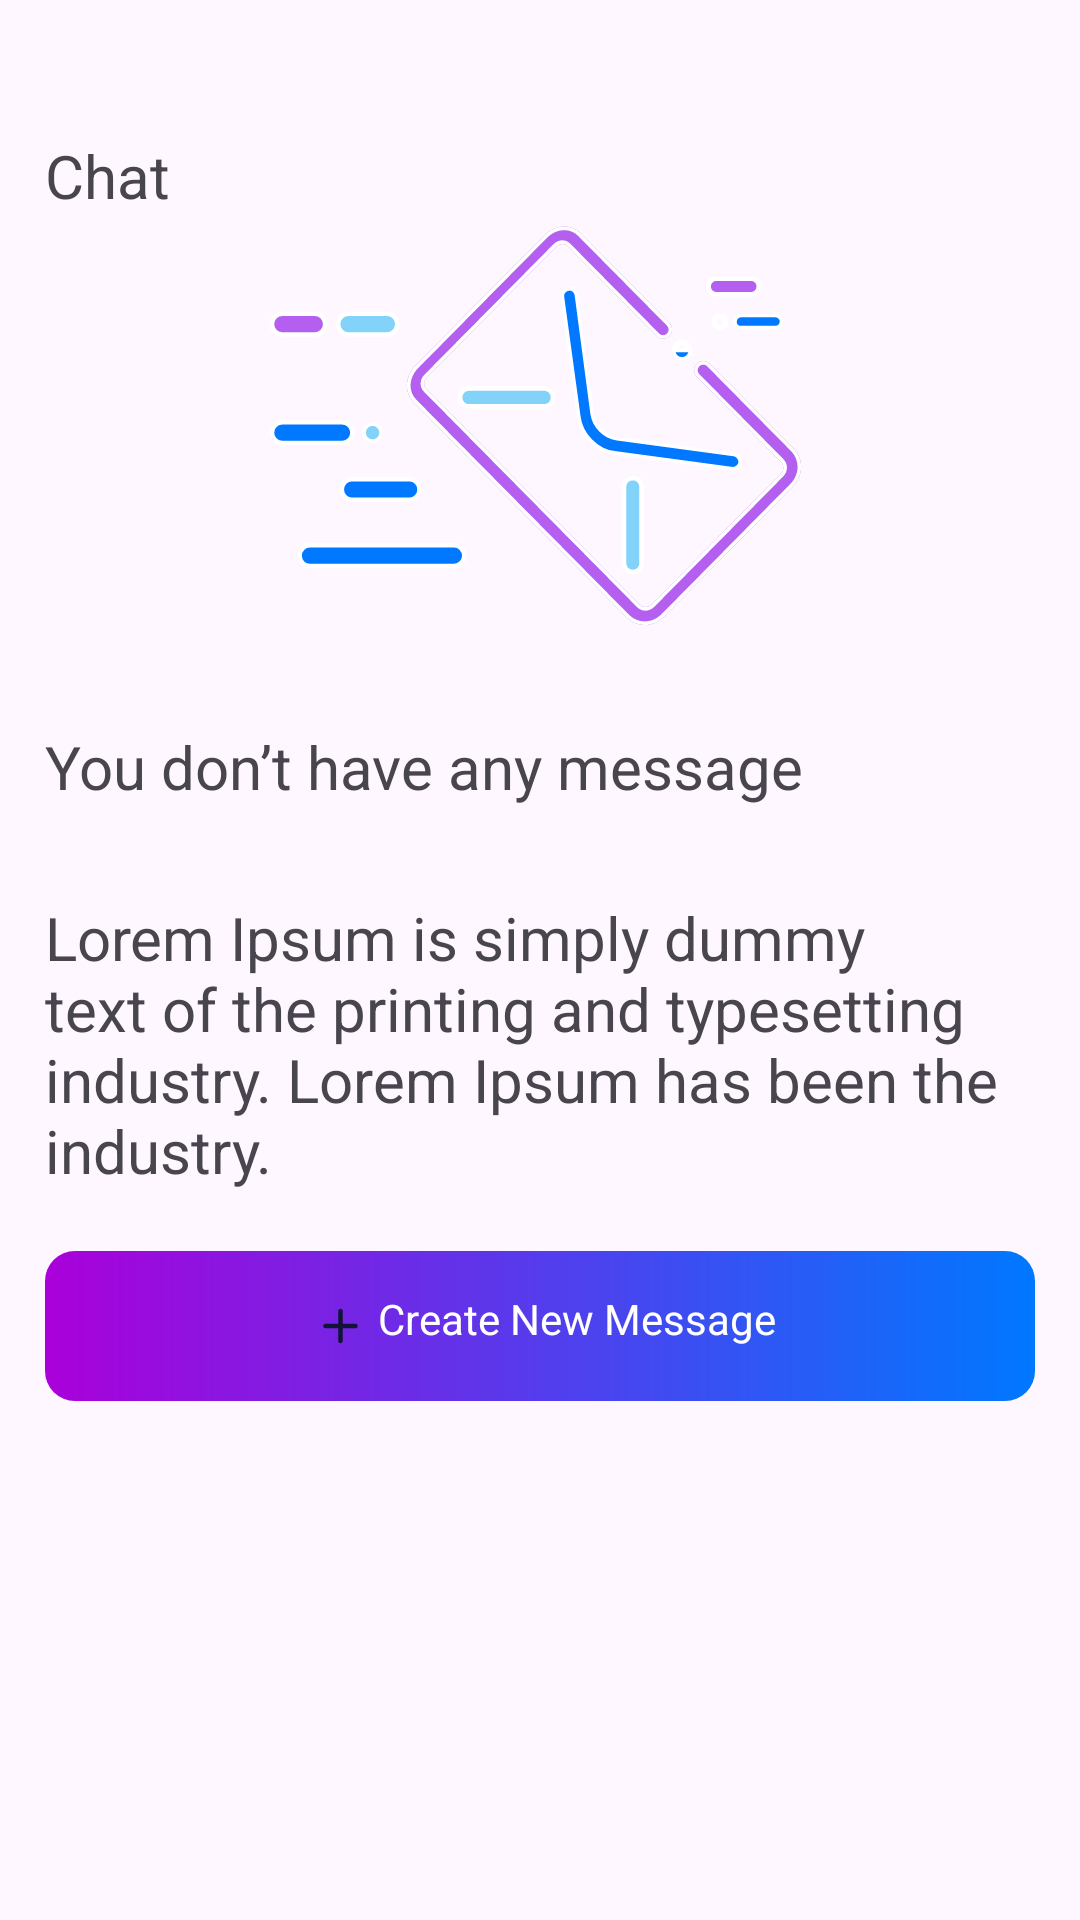

Here is an Android app screen rendered from its layout file. Give the layout XML and the strings, colors and styles it references.
<!-- AndroidManifest.xml: application theme Theme.ScaiDemo -->
<!-- res/layout/chat_home_design.xml -->
<?xml version="1.0" encoding="utf-8"?>
<androidx.constraintlayout.widget.ConstraintLayout xmlns:android="http://schemas.android.com/apk/res/android"
    xmlns:app="http://schemas.android.com/apk/res-auto"
    android:layout_width="match_parent"
    android:layout_height="match_parent"
    android:padding="15dp">

    <TextView
        android:id="@+id/tvChat"
        android:layout_width="wrap_content"
        android:layout_height="wrap_content"
        android:layout_marginTop="30dp"
        android:text="@string/chat"
        android:textSize="20sp"
        app:layout_constraintStart_toStartOf="parent"
        app:layout_constraintTop_toTopOf="parent" />

    <ImageView
        android:id="@+id/ivMessage"
        android:layout_width="wrap_content"
        android:layout_height="wrap_content"
        android:src="@drawable/ic_message_chat"
        app:layout_constraintEnd_toEndOf="parent"
        app:layout_constraintStart_toStartOf="parent"
        app:layout_constraintTop_toBottomOf="@+id/tvChat" />

    <TextView
        android:id="@+id/tvDoNotHaveAnyMessage"
        android:layout_width="wrap_content"
        android:layout_height="wrap_content"
        android:layout_marginTop="30dp"
        android:text="@string/you_don_t_have_any_message"
        android:textSize="20sp"
        app:layout_constraintStart_toStartOf="parent"
        app:layout_constraintTop_toBottomOf="@+id/ivMessage" />

    <TextView
        android:id="@+id/tvLoremIpsum"
        android:layout_width="wrap_content"
        android:layout_height="wrap_content"
        android:layout_marginTop="30dp"
        android:text="@string/dummyTxt"
        android:textSize="20sp"
        app:layout_constraintStart_toStartOf="parent"
        app:layout_constraintTop_toBottomOf="@+id/tvDoNotHaveAnyMessage" />

    <LinearLayout
        android:layout_width="match_parent"
        android:layout_height="50dp"
        android:layout_marginTop="20dp"
        android:background="@drawable/gradient_background"
        android:gravity="center"
        app:layout_constraintStart_toStartOf="parent"
        app:layout_constraintTop_toBottomOf="@+id/tvLoremIpsum">

        <TextView
            android:id="@+id/btnCreateNewServices"
            android:layout_width="wrap_content"
            android:layout_height="wrap_content"
            android:text="@string/create_new_message"
            android:textSize="14sp"
            android:textColor="@color/white"
            app:drawableLeftCompat="@drawable/ic_plus_chat" />

    </LinearLayout>


</androidx.constraintlayout.widget.ConstraintLayout>
<!-- resources referenced by this layout -->
<resources>
  <!-- drawable gradient_background (drawable) -->
  <?xml version="1.0" encoding="utf-8"?>
  <shape xmlns:android="http://schemas.android.com/apk/res/android">
      <gradient
          android:angle="180"
          android:endColor="#AA00D9"
          android:startColor="#0078FF"
          android:type="linear" />
      <corners android:radius="10dp" />
  </shape>
  <!-- drawable ic_message_chat: vector/xml drawable (drawable, 10902 chars, omitted) -->
  <!-- drawable ic_plus_chat (drawable) -->
  <vector xmlns:android="http://schemas.android.com/apk/res/android"
      android:width="25dp"
      android:height="24dp"
      android:viewportWidth="25"
      android:viewportHeight="24">
    <path
        android:pathData="M12.5,7V17"
        android:strokeLineJoin="round"
        android:strokeWidth="1.5"
        android:fillColor="#00000000"
        android:strokeColor="#121437"
        android:strokeLineCap="round"/>
    <path
        android:pathData="M17.5,12H7.5"
        android:strokeLineJoin="round"
        android:strokeWidth="1.5"
        android:fillColor="#00000000"
        android:strokeColor="#121437"
        android:strokeLineCap="round"/>
  </vector>
  <string name="chat">Chat</string>
  <string name="create_new_message">Create New Message</string>
  <string name="dummyTxt">Lorem Ipsum is simply dummy text of the printing and typesetting industry. Lorem Ipsum has been the industry.</string>
  <string name="you_don_t_have_any_message">You don’t have any message</string>
  <style name="Theme.ScaiDemo" parent="Base.Theme.ScaiDemo" />
  <style name="Base.Theme.ScaiDemo" parent="Theme.Material3.DayNight.NoActionBar">
          
          
      </style>
  <!-- not gathered from this repository: default colours our renderer supplied (Android Studio template values) -->
  <color name="white">#FFFFFFFF</color>
</resources>
